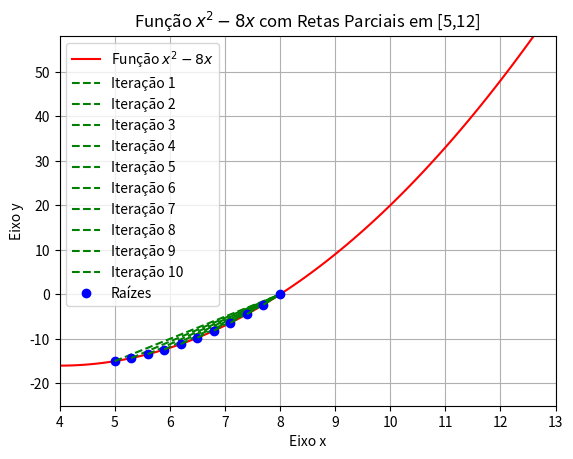

This figure's Python source:
import numpy as np
import matplotlib.pyplot as plt

def f(x):
    return x**2 - 8*x

def encontrar_raizes():
    a = 1 
    b = -8  
    c = 0 

    discriminante = b**2 - 4*a*c
    raiz1 = (-b + np.sqrt(discriminante)) / (2*a)
    raiz2 = (-b - np.sqrt(discriminante)) / (2*a)
    
    return raiz1, raiz2

def grafico_com_retas_parciais(a, b):
    vetor_x = np.linspace(a-2, b+2, 100)
    vetor_y = f(vetor_x)
    plt.plot(vetor_x, vetor_y, color='red', label='Função $x^2 - 8x$')
    
    raizes = encontrar_raizes()
    x_atual = a
    iteracoes = 10 

    for i in range(iteracoes):
        y_atual = f(x_atual)
        plt.plot(x_atual, y_atual, 'bo')
        plt.plot([x_atual, raizes[0]], [y_atual, 0], 'g--', label='Iteração {}'.format(i+1))
        plt.pause(0.5)
        x_atual += (raizes[0] - a) / iteracoes  

    plt.plot(raizes, [0, 0], 'bo', label='Raízes')

    plt.axis([a-1, b+1, f(a)-10, f(b)+10])
    plt.title(r"Função $x^2 - 8x$ com Retas Parciais em [{},{}]".format(a, b))
    plt.xlabel("Eixo x")
    plt.ylabel("Eixo y")
    plt.grid()
    plt.legend()
    plt.show()

a = 5
b = 12
grafico_com_retas_parciais(a, b)

raizes = encontrar_raizes()
print("As raízes da equação são:", raizes)
